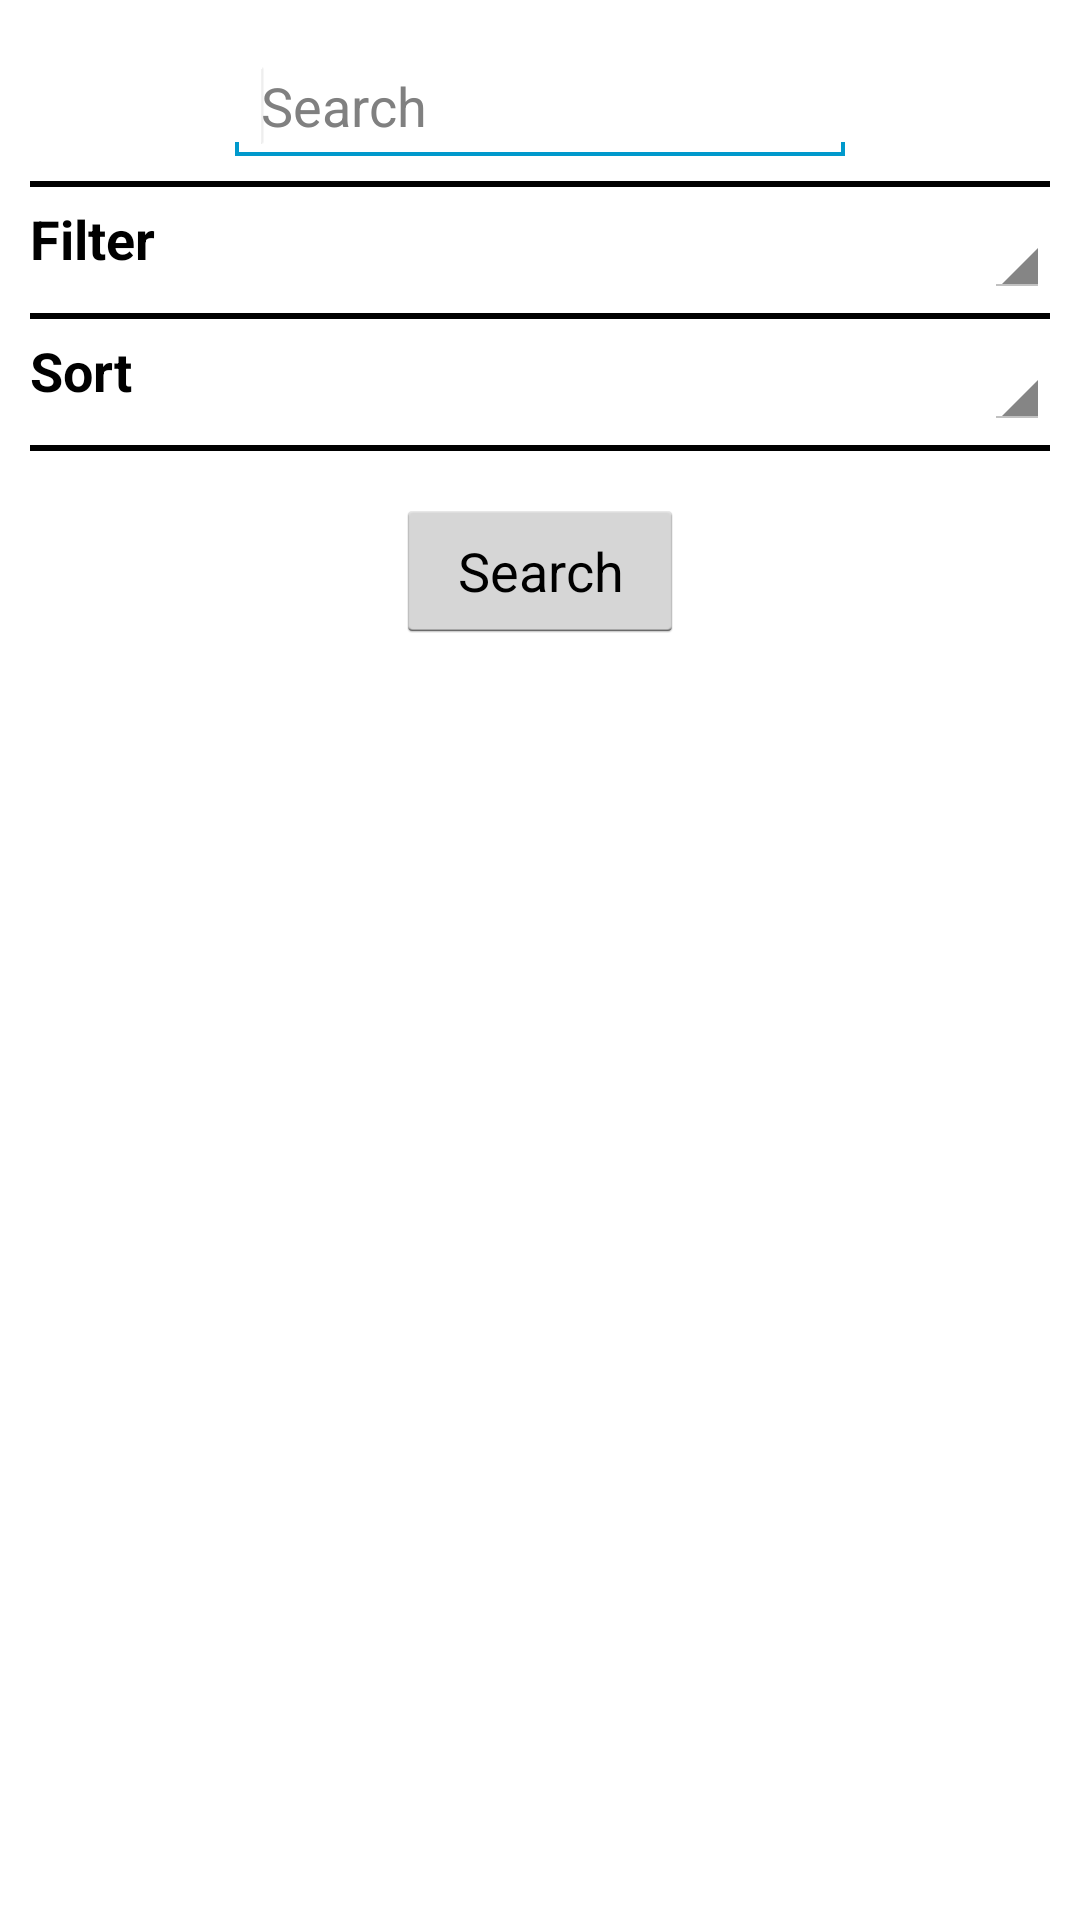

Layout XML and referenced resources for this Android screen:
<!-- AndroidManifest.xml: application theme AppTheme -->
<!-- res/layout/dialog_search.xml -->
<?xml version="1.0" encoding="utf-8"?>
<RelativeLayout xmlns:android="http://schemas.android.com/apk/res/android"
    android:layout_width="wrap_content"
    android:layout_height="wrap_content" >

    <ImageView
        android:layout_width="match_parent"
        android:layout_height="match_parent"
        android:layout_alignBottom="@+id/buttonSearch"
        android:layout_alignTop="@+id/editTextInput"
        android:layout_marginBottom="-10dp"
        android:layout_marginTop="-24dp"
        android:contentDescription="@string/beerDetailNotes"
        android:scaleType="centerCrop"
        android:src="@drawable/parchment" />

    <EditText
        android:id="@+id/editTextInput"
        android:layout_width="wrap_content"
        android:layout_height="wrap_content"
        android:layout_alignParentTop="true"
        android:layout_centerHorizontal="true"
        android:layout_marginRight="@dimen/activity_horizontal_margin"
        android:layout_marginTop="@dimen/activity_horizontal_margin"
        android:ems="10"
        android:hint="@string/menu_search"
        android:imeOptions="actionSearch"
        android:inputType="text"
        android:lines="1"
        android:maxLines="1" >

    </EditText>

    <LinearLayout
        android:id="@+id/seperator1"
        android:layout_width="fill_parent"
        android:layout_height="2dp"
        android:layout_below="@+id/editTextInput"
        android:layout_marginLeft="10dp"
        android:layout_marginRight="10dp"
        android:layout_marginTop="5dp"
        android:background="#FF000000"
        android:orientation="vertical" >
    </LinearLayout>

    <TextView
        android:id="@+id/textViewFilter"
        android:layout_width="wrap_content"
        android:layout_height="wrap_content"
        android:layout_alignParentLeft="true"
        android:layout_below="@+id/seperator1"
        android:layout_marginLeft="10dp"
        android:layout_marginTop="5dp"
        android:text="@string/menu_filter"
        android:textAppearance="?android:attr/textAppearanceMedium"
        android:textColor="#FF000000"
        android:textStyle="bold" />

    <Spinner
        android:id="@+id/spinnerFilter"
        android:layout_width="wrap_content"
        android:layout_height="wrap_content"
        android:layout_marginRight="10dp"
        android:layout_marginTop="5dp"
        android:layout_below="@+id/seperator1"
        android:layout_alignParentRight="true"
        android:gravity="center_horizontal" />

    <LinearLayout
        android:id="@+id/seperator2"
        android:layout_width="fill_parent"
        android:layout_height="2dp"
        android:layout_below="@+id/spinnerFilter"
        android:layout_marginLeft="10dp"
        android:layout_marginRight="10dp"
        android:layout_marginTop="5dp"
        android:background="#FF000000"
        android:orientation="vertical" >
    </LinearLayout>

    <TextView
        android:id="@+id/textViewSort"
        android:layout_width="wrap_content"
        android:layout_height="wrap_content"
        android:layout_alignParentLeft="true"
        android:layout_below="@+id/seperator2"
        android:layout_marginLeft="10dp"
        android:layout_marginTop="5dp"
        android:text="@string/menu_sort"
        android:textAppearance="?android:attr/textAppearanceMedium"
        android:textColor="#FF000000"
        android:textStyle="bold" />

    <Spinner
        android:id="@+id/spinnerSort"
        android:layout_width="wrap_content"
        android:layout_height="wrap_content"
        android:layout_marginRight="10dp"
        android:layout_marginTop="5dp"
        android:layout_below="@+id/seperator2"
        android:layout_alignParentRight="true"
        android:gravity="center_horizontal" />

    <LinearLayout
        android:id="@+id/seperator3"
        android:layout_width="fill_parent"
        android:layout_height="2dp"
        android:layout_below="@+id/spinnerSort"
        android:layout_marginLeft="10dp"
        android:layout_marginRight="10dp"
        android:layout_marginTop="5dp"
        android:background="#FF000000"
        android:orientation="vertical" >
    </LinearLayout>

    <Button
        android:id="@+id/buttonSearch"
        android:layout_width="wrap_content"
        android:layout_height="wrap_content"
        android:layout_below="@+id/seperator3"
        android:layout_centerHorizontal="true"
        android:layout_marginTop="@dimen/activity_vertical_margin"
        android:minHeight="48dp"
        android:minWidth="96dp"
        android:text="@string/menu_search" />

    <requestFocus />

</RelativeLayout>
<!-- resources referenced by this layout -->
<resources>
  <dimen name="activity_horizontal_margin">16dp</dimen>
  <dimen name="activity_vertical_margin">16dp</dimen>
  <string name="beerDetailNotes">Note</string>
  <string name="menu_filter">Filter</string>
  <string name="menu_search">Search</string>
  <string name="menu_sort">Sort</string>
  <style name="AppTheme" parent="AppBaseTheme">
          
      </style>
  <style name="AppBaseTheme" parent="android:Theme.Light">
          
      </style>
</resources>
